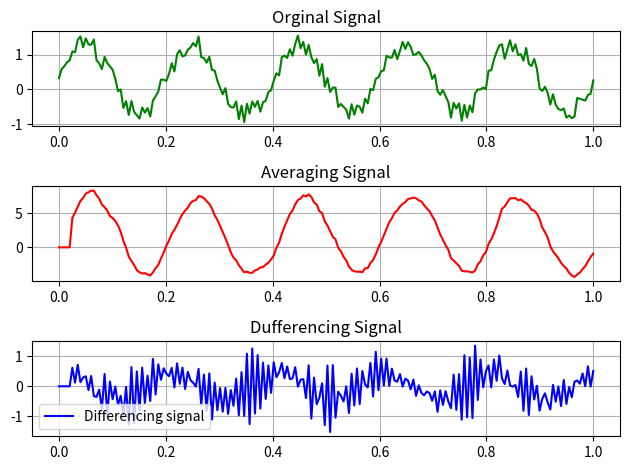

Recreate this plot in Python.
# 8. Filter realization using 6-point averaging, 6-point differencing equations.

#6-point averaging filter = Low-pass filter (smooths the signal)
#6-point differencing filter = High-pass filter (detects sharp changes

import numpy as np
import matplotlib.pyplot as plt

np.random.seed(0)
n = np.linspace(0,1,200)
x = np.sin(2*np.pi*5*n) + 0.6*np.random.rand(len(n))

def averaging(x):
    y = np.zeros_like(x)#nitializes y as zeros.
    for i in range(5, len(x)):
        y[i] = x[i] + x[i-1] + x[i-2] + x[i-3] + x[i-4] + x[i-5]
    return y    


def differencing(x):
    y = np.zeros_like(x)
    for i in range(5, len(x)):
        y[i] = x[i] - x[i-1] + x[i-2] - x[i-3] + x[i-4] - x[i-5]
    return y 

avg_filter = averaging(x)
diff_filter = differencing(x)

#Plot Orginal Siganl
plt.subplot(3, 1, 1)
plt.plot(n, x, 'g', label='Input signal')
plt.title('Orginal Signal')
plt.grid(True)

#Plot Averaging Siganl
plt.subplot(3, 1, 2)
plt.plot(n, avg_filter, 'r', label='Averaging signal')
plt.title('Averaging Signal')
plt.grid(True)

#Plot Differencing Siganl
plt.subplot(3, 1, 3)
plt.plot(n, diff_filter, 'b', label='Differencing signal')
plt.title('Dufferencing Signal')
plt.grid(True)

plt.tight_layout()
plt.legend()
plt.show()

# Differencing Signal (Blue, Bottom Plot)
# This is the high-pass filtered version.

# Removes the smooth part (like the sine wave) and keeps sharp changes.

# Emphasizes the random noise and fast transitions.

# The plot appears spiky and centered around zero.

# Use-case: Great for edge detection, detecting transitions, or finding sudden changes in a signal.